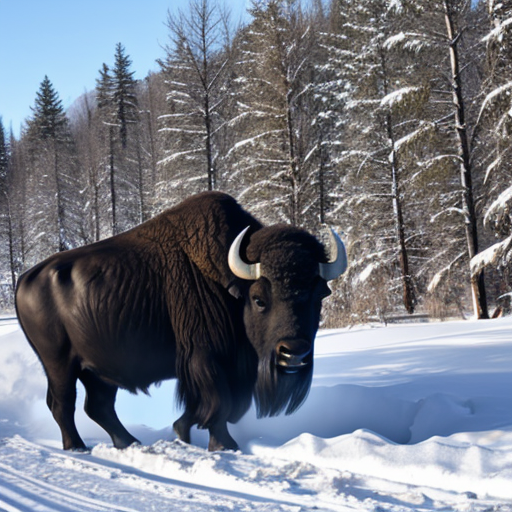
Generation parameters embedded in this image by AUTOMATIC1111 Stable Diffusion web UI or a fork of it (Forge, ...) (PNG 'parameters' text chunk):
buffalo
Negative prompt: person, human, men, women, painting, cartoon, anime, comic
Steps: 20, Sampler: DPM++ 2M, Schedule type: Karras, CFG scale: 7, Seed: 1661765975, Size: 512x512, Model hash: 463d6a9fe8, Model: absolutereality_v181, VAE hash: 235745af8d, VAE: vae-ft-mse-840000-ema-pruned.ckpt, Version: v1.10.1